Run: headless pygame with SDL's dummy video driver; simulated clock (each Clock.tick advances the game by its frame time, no real sleeping); random seed 0; keys injected as events and as key.get_pressed() state; mouse plan: one left click at the window centre at the start of phase 2, then a move to the lower-right quarter at the start of phase 3.
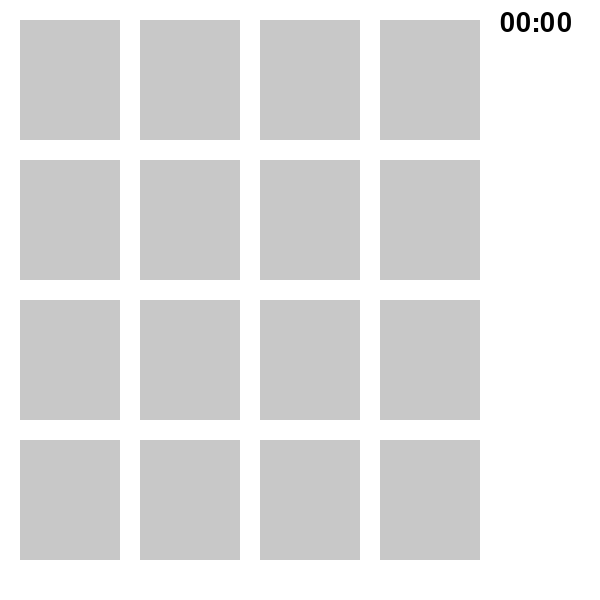
Frame 1 of 4 · flips 1–60 · no input
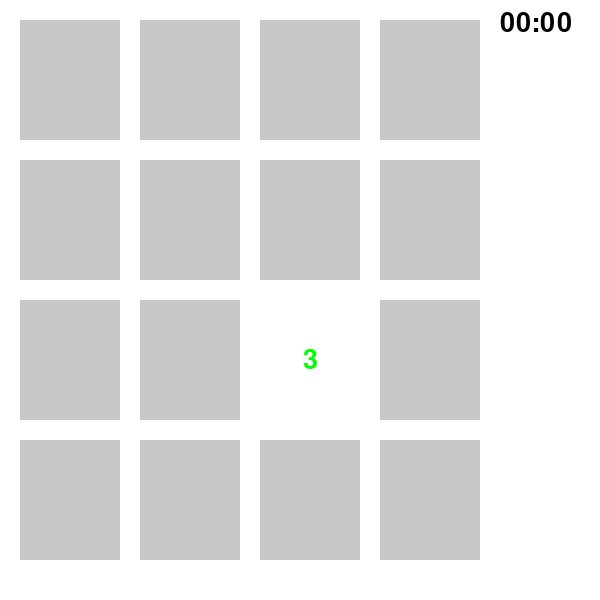
Frame 2 of 4 · flips 61–180 · clicked the window centre · tapped SPACE, RETURN · held RIGHT (→), D
Frame 3 of 4 · flips 181–300 · moved the mouse to the lower-right quarter · held DOWN (↓), S · screen unchanged from frame 2, image omitted
Frame 4 of 4 · flips 301–420 · held LEFT (←), A, UP (↑), W · screen unchanged from frame 3, image omitted

The pygame program that drew these frames:

import pygame
import random
import time

# Initialize Pygame
pygame.init()

# Screen dimensions
screen_width = 600
screen_height = 600
screen = pygame.display.set_mode((screen_width, screen_height))

# Colors
white = (255, 255, 255)
gray = (200, 200, 200)
green = (0, 255, 0)
black = (0, 0, 0)  # Added for timer text

# Game Variables
card_size = (100, 120)
cards_rows = 4
cards_columns = 4
gap = 20

# Generate pairs of numbers and shuffle them
card_values = list(range(1, (cards_rows * cards_columns) // 2 + 1)) * 2
random.shuffle(card_values)

# Card states
face_down = 0
face_up = 1
matched = 2

# Initialize card states
cards = [{'rect': pygame.Rect(col * (card_size[0] + gap) + gap, row * (card_size[1] + gap) + gap, card_size[0], card_size[1]),
          'value': card_values.pop(),
          'state': face_down} for row in range(cards_rows) for col in range(cards_columns)]

# Timer start time
start_time = time.time()

def draw_cards():
    for card in cards:
        rect = card['rect']
        if card['state'] == face_down:
            pygame.draw.rect(screen, gray, rect)
        elif card['state'] == face_up:
            pygame.draw.rect(screen, white, rect)
            font = pygame.font.Font(None, 40)
            text = font.render(str(card['value']), True, green)
            screen.blit(text, text.get_rect(center=rect.center))
        else:
            pygame.draw.rect(screen, screen.get_at((0, 0)), rect)

def draw_timer():
    current_time = time.time()
    elapsed_time = current_time - start_time
    minutes = int(elapsed_time // 60)
    seconds = int(elapsed_time % 60)
    font = pygame.font.Font(None, 40)
    timer_text = font.render(f'{minutes:02d}:{seconds:02d}', True, black)
    screen.blit(timer_text, (screen_width - 100, 10))

def game_loop():
    running = True
    first_selection = None

    while running:
        for event in pygame.event.get():
            if event.type == pygame.QUIT:
                running = False
            elif event.type == pygame.MOUSEBUTTONDOWN and event.button == 1:
                for card in cards:
                    if card['rect'].collidepoint(event.pos) and card['state'] == face_down:
                        card['state'] = face_up
                        if first_selection is None:
                            first_selection = card
                        else:
                            if first_selection['value'] == card['value']:
                                first_selection['state'] = card['state'] = matched
                            else:
                                pygame.display.flip()
                                time.sleep(0.7)
                                first_selection['state'] = card['state'] = face_down
                            first_selection = None
                        break

        screen.fill(white)
        draw_cards()
        draw_timer()
        pygame.display.flip()

if __name__ == "__main__":
    game_loop()
    pygame.quit()
